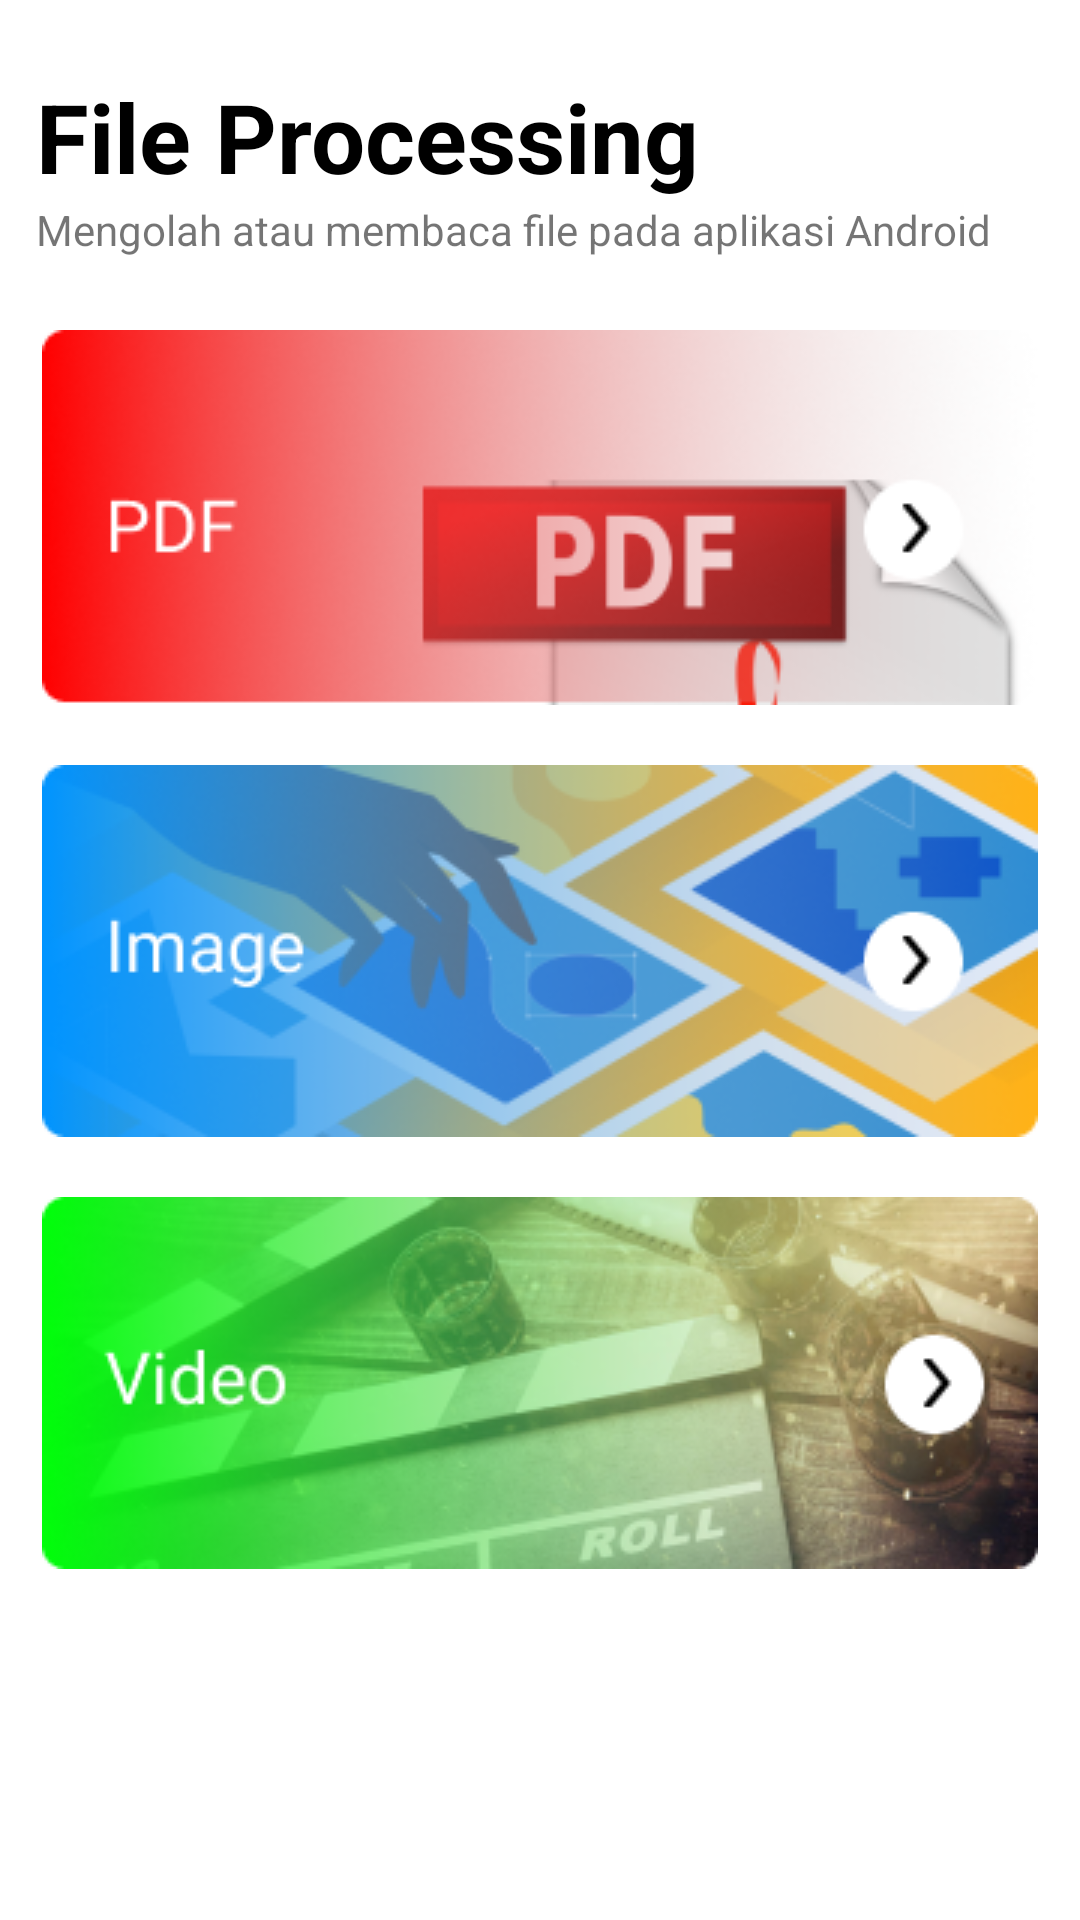

Android layout source for this screen:
<!-- AndroidManifest.xml: application theme Theme.Pretest_background_and_file_processing_farhan_fadhilah -->
<!-- res/layout/activity_main.xml -->
<?xml version="1.0" encoding="utf-8"?>
<RelativeLayout xmlns:android="http://schemas.android.com/apk/res/android"
    xmlns:app="http://schemas.android.com/apk/res-auto"
    xmlns:tools="http://schemas.android.com/tools"
    android:layout_width="match_parent"
    android:layout_height="match_parent"
    tools:context=".MainActivity">

    <TextView
        android:id="@+id/text_view"
        android:layout_width="match_parent"
        android:layout_height="wrap_content"
        android:layout_marginStart="24dp"
        android:layout_marginTop="24dp"
        android:layout_centerHorizontal="true"
        android:text="@string/title"
        android:textColor="@color/black"
        android:textSize="32sp"
        android:textStyle="bold" />

    <TextView
        android:id="@+id/text_view_subtitle"
        android:layout_width="match_parent"
        android:layout_height="wrap_content"
        android:text="@string/subtitle"
        android:layout_centerHorizontal="true"
        android:layout_marginBottom="24dp"
        android:layout_below="@+id/text_view"
        android:layout_marginStart="24dp"/>

    <LinearLayout
        android:layout_width="match_parent"
        android:layout_height="wrap_content"
        android:layout_centerInParent="true"
        android:layout_below="@+id/text_view_subtitle"
        android:orientation="vertical">

        <ImageView
            android:id="@+id/iv_btn_pdf_handle"
            android:layout_width="wrap_content"
            android:layout_height="wrap_content"
            android:src="@drawable/btn_img_pdf"
            android:layout_gravity="center_horizontal"/>

        <ImageView
            android:id="@+id/iv_btn_image_handle"
            android:layout_width="wrap_content"
            android:layout_height="wrap_content"
            android:src="@drawable/btn_image_image"
            android:layout_marginTop="20dp"
            android:layout_gravity="center_horizontal"/>

        <ImageView
            android:id="@+id/iv_btn_video_handle"
            android:layout_width="wrap_content"
            android:layout_height="wrap_content"
            android:src="@drawable/btn_image_video"
            android:layout_marginTop="20dp"
            android:layout_gravity="center_horizontal"/>

    </LinearLayout>

</RelativeLayout>
<!-- resources referenced by this layout -->
<resources>
  <color name="black">#FF000000</color>
  <!-- drawable btn_image_image: png bitmap (drawable, 44173 bytes) -->
  <!-- drawable btn_image_video: png bitmap (drawable, 67020 bytes) -->
  <!-- drawable btn_img_pdf: png bitmap (drawable, 43152 bytes) -->
  <string name="subtitle">Mengolah atau membaca file pada aplikasi Android</string>
  <string name="title">File Processing</string>
  <style name="Theme.Pretest_background_and_file_processing_farhan_fadhilah" parent="Theme.MaterialComponents.DayNight.NoActionBar">
          
          <item name="colorPrimary">@color/teal_200</item>
          <item name="colorPrimaryVariant">@color/teal_700</item>
          <item name="colorOnPrimary">@color/white</item>
          
          <item name="colorSecondary">@color/teal_200</item>
          <item name="colorSecondaryVariant">@color/teal_700</item>
          <item name="colorOnSecondary">@color/black</item>
          
          <item name="android:statusBarColor" tools:targetApi="l">?attr/colorPrimaryVariant</item>
          
      </style>
  <color name="teal_200">#FF03DAC5</color>
  <color name="teal_700">#FF018786</color>
  <color name="white">#FFFFFFFF</color>
</resources>
